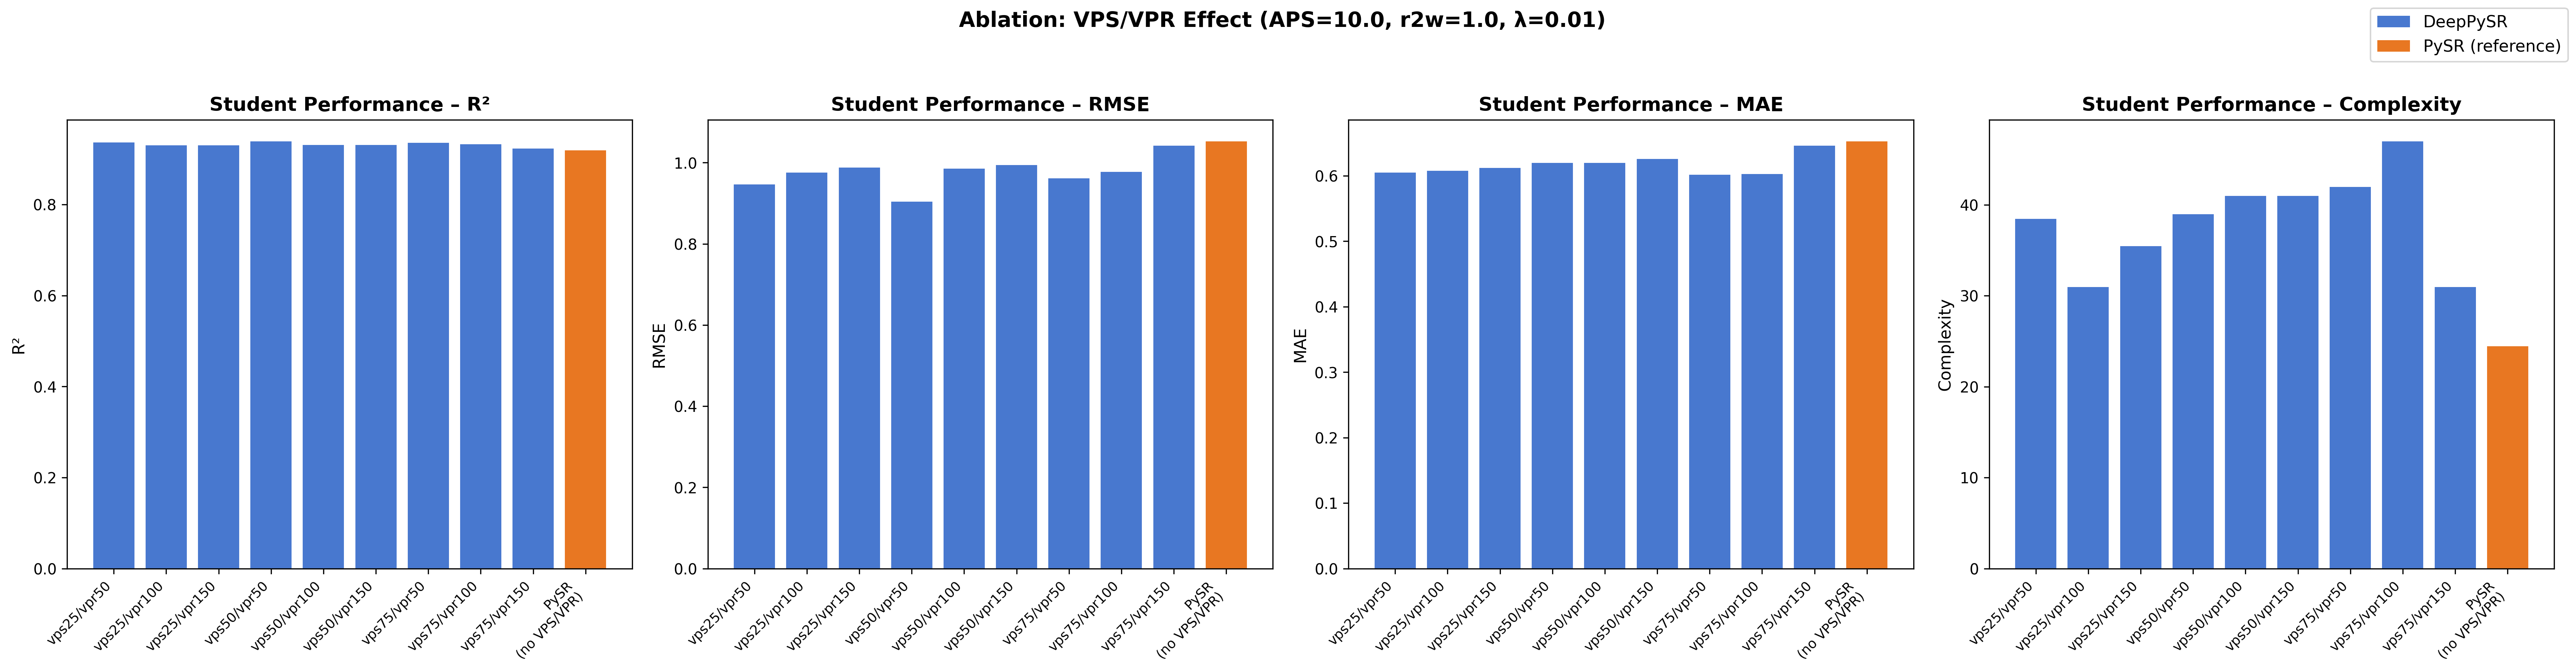

Source data for this figure (header and first rows):
label, r2, rmse, mae, complexity
vps25/vpr100, 0.9549, 0.9718, 0.5494, 25.0
vps25/vpr150, 0.9504, 1.019, 0.557, 31.0
vps25/vpr50, 0.9532, 0.9898, 0.5494, 29.0
vps50/vpr100, 0.9504, 1.019, 0.557, 45.0
vps50/vpr150, 0.9457, 1.066, 0.5797, 46.0
vps50/vpr50, 0.9642, 0.8657, 0.5266, 39.0
vps75/vpr100, 0.9491, 1.032, 0.5646, 45.0
vps75/vpr150, 0.9434, 1.088, 0.5722, 23.0
vps75/vpr50, 0.9487, 1.036, 0.557, 39.0
vps25/vpr100, 0.9076, 0.9812, 0.6667, 37.0
vps25/vpr150, 0.9117, 0.9594, 0.6684, 40.0
vps25/vpr50, 0.9215, 0.9045, 0.6609, 48.0
vps50/vpr100, 0.9129, 0.9529, 0.6837, 37.0
vps50/vpr150, 0.9181, 0.924, 0.6725, 36.0
vps50/vpr50, 0.9145, 0.9438, 0.7141, 39.0
vps75/vpr100, 0.9181, 0.9237, 0.6416, 49.0
vps75/vpr150, 0.9046, 0.9973, 0.7213, 39.0
vps75/vpr50, 0.9243, 0.8881, 0.6471, 45.0
PySR (no VPS/VPR), 0.948, 1.043, 0.5671, 27.0
PySR (no VPS/VPR), 0.8916, 1.063, 0.7388, 22.0
